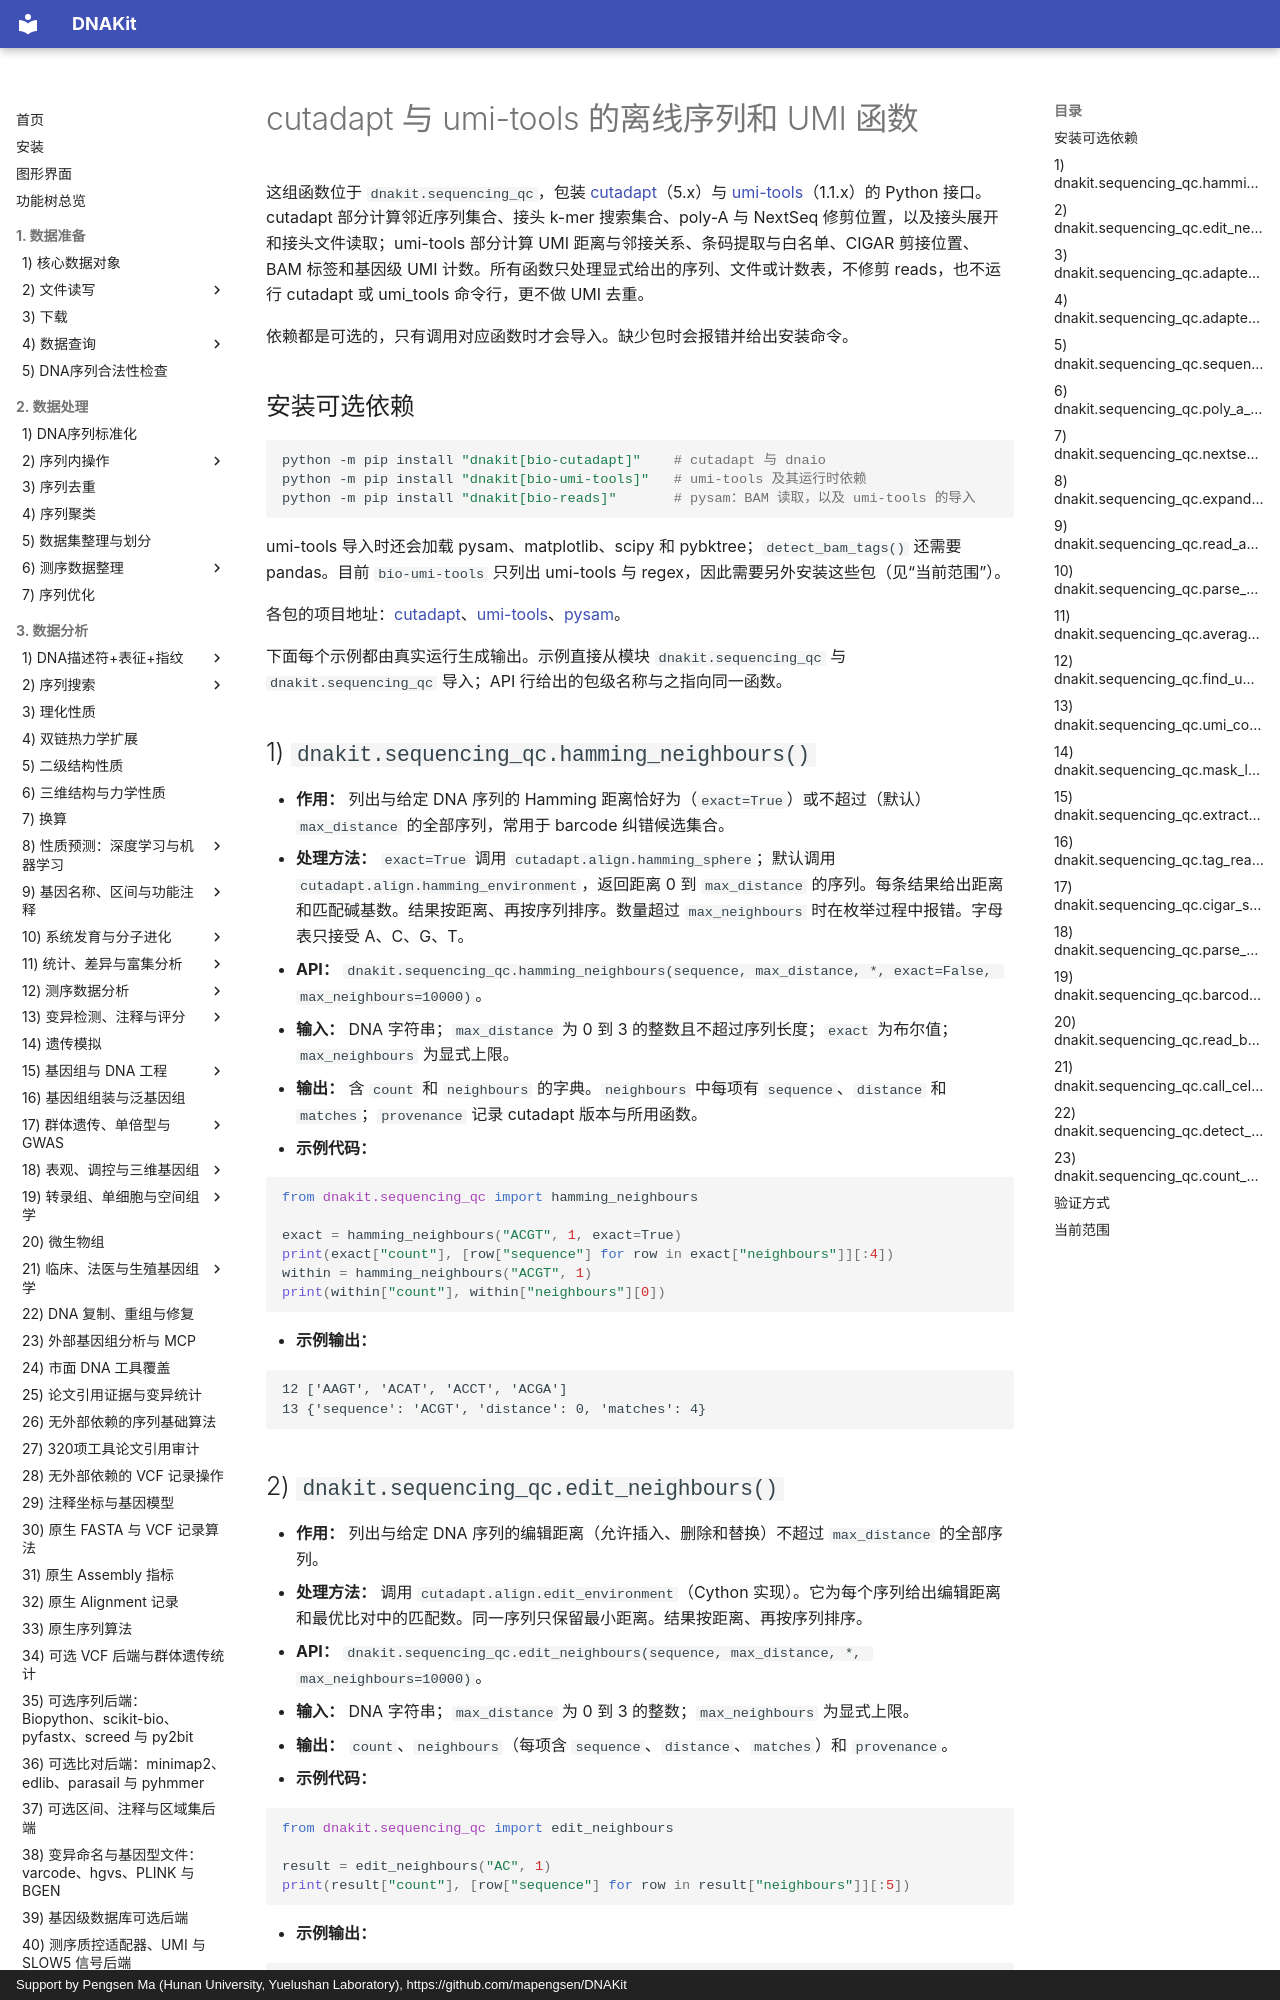

repository: mapengsen/DNAKit · page: api/features/76_full_G9/index.html · generator: mkdocs · copyright: Support by Pengsen Ma (Hunan University, Yuelushan Laboratory), https://github.com/mapengsen/DNAKit

# cutadapt 与 umi-tools 的离线序列和 UMI 函数

这组函数位于 `dnakit.sequencing_qc`，包装 [cutadapt](https://github.com/marcelm/cutadapt)（5.x）与 [umi-tools](https://github.com/CGATOxford/UMI-tools)（1.1.x）的 Python 接口。cutadapt 部分计算邻近序列集合、接头 k-mer 搜索集合、poly-A 与 NextSeq 修剪位置，以及接头展开和接头文件读取；umi-tools 部分计算 UMI 距离与邻接关系、条码提取与白名单、CIGAR 剪接位置、BAM 标签和基因级 UMI 计数。所有函数只处理显式给出的序列、文件或计数表，不修剪 reads，也不运行 cutadapt 或 umi_tools 命令行，更不做 UMI 去重。

依赖都是可选的，只有调用对应函数时才会导入。缺少包时会报错并给出安装命令。

## 安装可选依赖

```bash
python -m pip install "dnakit[bio-cutadapt]"    # cutadapt 与 dnaio
python -m pip install "dnakit[bio-umi-tools]"   # umi-tools 及其运行时依赖
python -m pip install "dnakit[bio-reads]"       # pysam：BAM 读取，以及 umi-tools 的导入
```

umi-tools 导入时还会加载 pysam、matplotlib、scipy 和 pybktree；`detect_bam_tags()` 还需要 pandas。目前 `bio-umi-tools` 只列出 umi-tools 与 regex，因此需要另外安装这些包（见“当前范围”）。

各包的项目地址：[cutadapt](https://github.com/marcelm/cutadapt)、[umi-tools](https://github.com/CGATOxford/UMI-tools)、[pysam](https://github.com/pysam-developers/pysam)。

下面每个示例都由真实运行生成输出。示例直接从模块 `dnakit.sequencing_qc` 与 `dnakit.sequencing_qc` 导入；API 行给出的包级名称与之指向同一函数。

## 1) `dnakit.sequencing_qc.hamming_neighbours()`

- **作用：** 列出与给定 DNA 序列的 Hamming 距离恰好为（`exact=True`）或不超过（默认）`max_distance` 的全部序列，常用于 barcode 纠错候选集合。
- **处理方法：** `exact=True` 调用 `cutadapt.align.hamming_sphere`；默认调用 `cutadapt.align.hamming_environment`，返回距离 0 到 `max_distance` 的序列。每条结果给出距离和匹配碱基数。结果按距离、再按序列排序。数量超过 `max_neighbours` 时在枚举过程中报错。字母表只接受 A、C、G、T。
- **API：** `dnakit.sequencing_qc.hamming_neighbours(sequence, max_distance, *, exact=False, max_neighbours=10000)`。
- **输入：** DNA 字符串；`max_distance` 为 0 到 3 的整数且不超过序列长度；`exact` 为布尔值；`max_neighbours` 为显式上限。
- **输出：** 含 `count` 和 `neighbours` 的字典。`neighbours` 中每项有 `sequence`、`distance` 和 `matches`；`provenance` 记录 cutadapt 版本与所用函数。
- **示例代码：**

```python
from dnakit.sequencing_qc import hamming_neighbours

exact = hamming_neighbours("ACGT", 1, exact=True)
print(exact["count"], [row["sequence"] for row in exact["neighbours"]][:4])
within = hamming_neighbours("ACGT", 1)
print(within["count"], within["neighbours"][0])
```

- **示例输出：**

```text
12 ['AAGT', 'ACAT', 'ACCT', 'ACGA']
13 {'sequence': 'ACGT', 'distance': 0, 'matches': 4}
```
